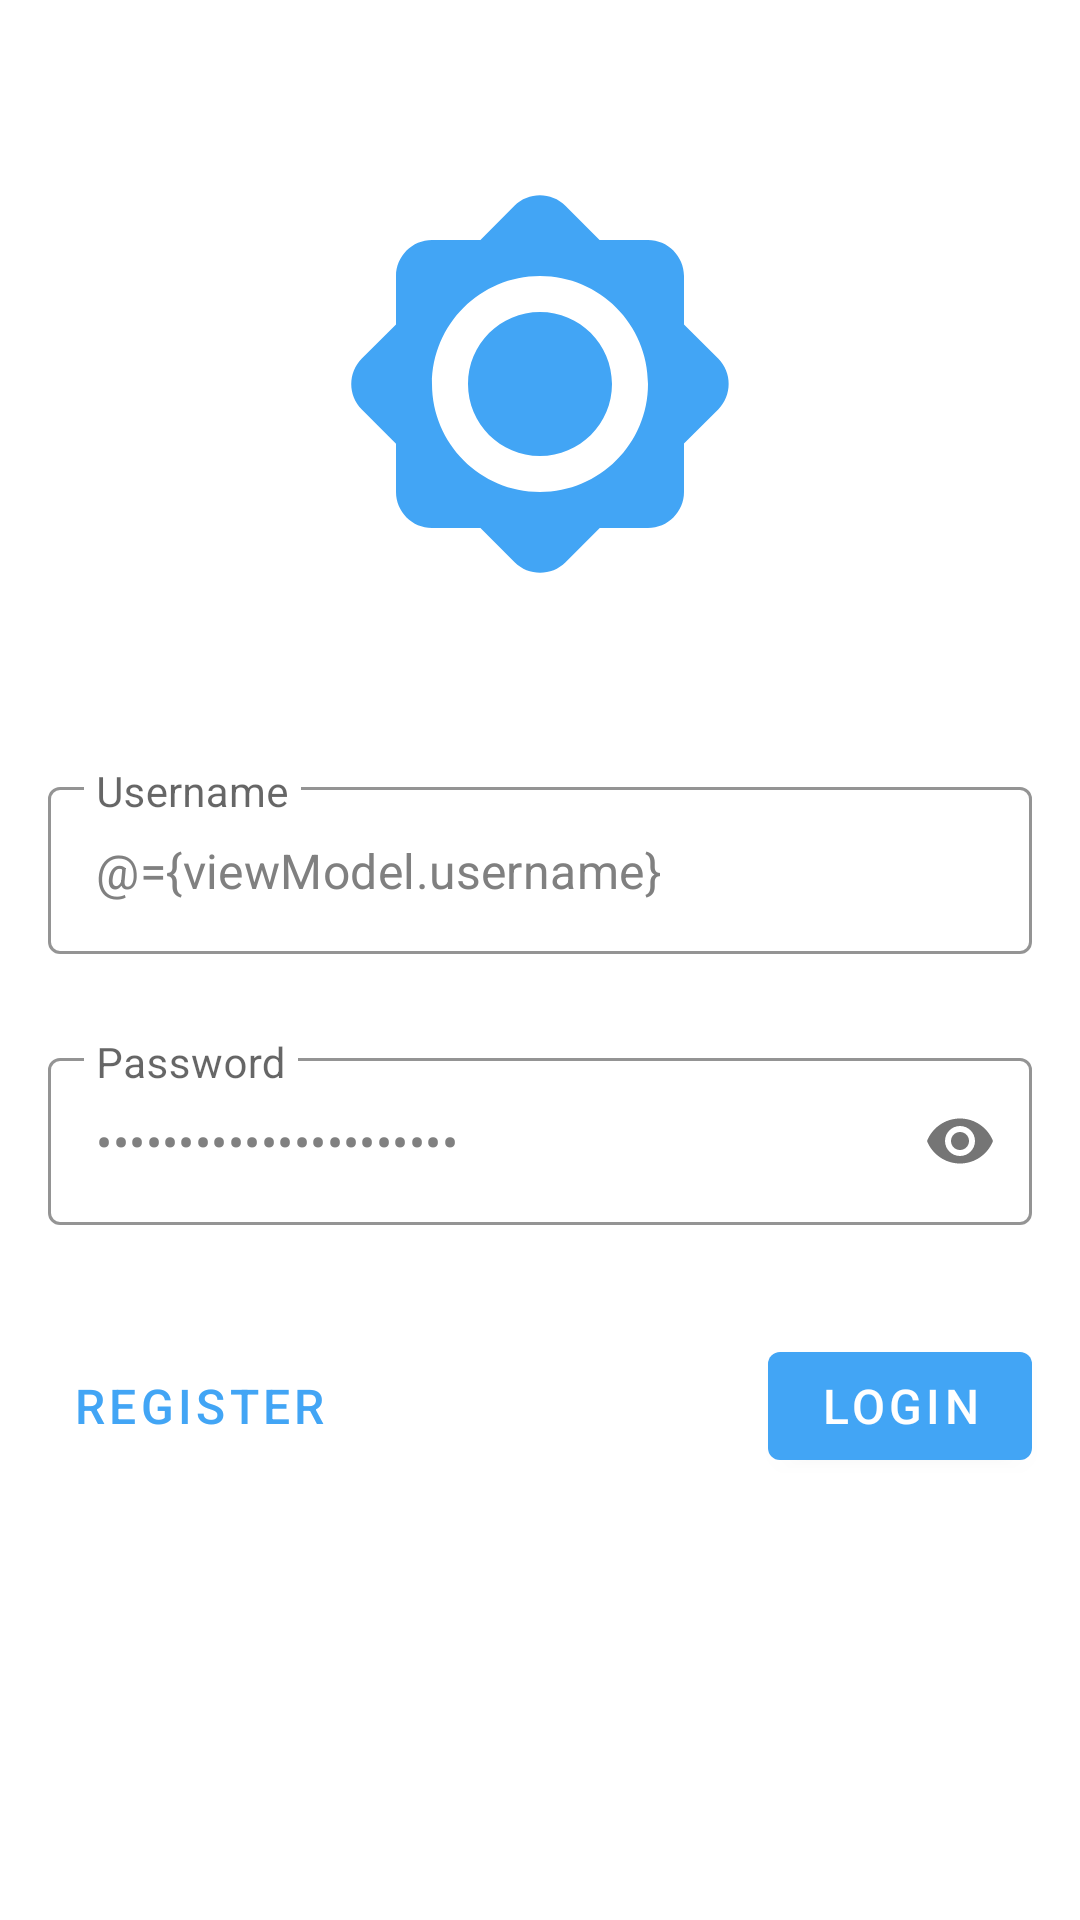

Here is an Android app screen rendered from its layout file. Give the layout XML and the strings, colors and styles it references.
<!-- AndroidManifest.xml: application theme AppTheme -->
<!-- res/layout/fragment_login.xml -->
<?xml version="1.0" encoding="utf-8"?>
<layout xmlns:android="http://schemas.android.com/apk/res/android"
    xmlns:app="http://schemas.android.com/apk/res-auto"
    xmlns:tools="http://schemas.android.com/tools">

    <data>
        <variable
            name="viewModel"
            type="io.github.phearing.phearing.ui.auth.LoginViewModel" />
    </data>

    <ScrollView
        android:layout_width="match_parent"
        android:layout_height="match_parent"
        tools:context=".ui.auth.LoginFragment">

        <androidx.constraintlayout.widget.ConstraintLayout
            android:layout_width="match_parent"
            android:layout_height="wrap_content"
            tools:context=".ui.auth.LoginFragment">

            <ImageView
                android:id="@+id/auth_login_logo"
                android:layout_width="192dp"
                android:layout_height="192dp"
                android:layout_marginTop="32dp"
                android:padding="24dp"
                android:src="@drawable/vector_drawable_sun"
                android:tint="?attr/colorPrimary"
                app:layout_constraintEnd_toEndOf="parent"
                app:layout_constraintStart_toStartOf="parent"
                app:layout_constraintTop_toTopOf="parent"
                tools:ignore="contentDescription" />

            <com.google.android.material.textfield.TextInputLayout
                android:id="@+id/auth_login_username_til"
                style="@style/Widget.PHearing.TextInputLayout"
                android:layout_width="match_parent"
                android:layout_height="wrap_content"
                android:layout_marginStart="16dp"
                android:layout_marginTop="32dp"
                android:layout_marginEnd="16dp"
                app:errorEnabled="true"
                app:layout_constraintEnd_toEndOf="parent"
                app:layout_constraintStart_toStartOf="parent"
                app:layout_constraintTop_toBottomOf="@+id/auth_login_logo">

                <com.google.android.material.textfield.TextInputEditText
                    android:id="@+id/auth_login_username_et"
                    style="@style/Widget.PHearing.TextInputEditText"
                    android:layout_width="match_parent"
                    android:layout_height="wrap_content"
                    android:hint="@string/username"
                    android:text="@={viewModel.username}"
                    android:inputType="text" />
            </com.google.android.material.textfield.TextInputLayout>

            <com.google.android.material.textfield.TextInputLayout
                android:id="@+id/auth_login_password_til"
                style="@style/Widget.PHearing.TextInputLayout"
                android:layout_width="match_parent"
                android:layout_height="wrap_content"
                android:layout_marginStart="16dp"
                android:layout_marginEnd="16dp"
                app:errorEnabled="true"
                app:layout_constraintEnd_toEndOf="parent"
                app:layout_constraintStart_toStartOf="parent"
                app:layout_constraintTop_toBottomOf="@+id/auth_login_username_til"
                app:passwordToggleEnabled="true">

                <com.google.android.material.textfield.TextInputEditText
                    android:id="@+id/auth_login_password_et"
                    style="@style/Widget.PHearing.TextInputEditText"
                    android:layout_width="match_parent"
                    android:layout_height="wrap_content"
                    android:hint="@string/password"
                    android:inputType="textPassword"
                    android:text="@={viewModel.password}" />
            </com.google.android.material.textfield.TextInputLayout>

            <com.google.android.material.button.MaterialButton
                android:id="@+id/auth_login_login_bt"
                style="@style/Widget.PHearing.Button"
                android:layout_width="wrap_content"
                android:layout_height="wrap_content"
                android:layout_marginTop="8dp"
                android:layout_marginEnd="16dp"
                android:text="@string/auth_login"
                app:backgroundTint="?attr/colorPrimary"
                app:layout_constraintEnd_toEndOf="parent"
                app:layout_constraintTop_toBottomOf="@+id/auth_login_password_til" />

            <com.google.android.material.button.MaterialButton
                android:id="@+id/auth_login_register_bt"
                style="@style/Widget.PHearing.TextButton"
                android:layout_width="wrap_content"
                android:layout_height="wrap_content"
                android:layout_marginStart="16dp"
                android:layout_marginTop="8dp"
                android:text="@string/auth_register"
                app:layout_constraintStart_toStartOf="parent"
                app:layout_constraintTop_toBottomOf="@+id/auth_login_password_til" />
        </androidx.constraintlayout.widget.ConstraintLayout>
    </ScrollView>
</layout>
<!-- resources referenced by this layout -->
<resources>
  <!-- drawable vector_drawable_sun (drawable) -->
  <vector xmlns:android="http://schemas.android.com/apk/res/android"
      android:width="24dp"
      android:height="24dp"
      android:viewportWidth="24"
      android:viewportHeight="24">
    <path
        android:fillColor="#FAFAFA"
        android:pathData="M20,8.69V6c0,-1.1 -0.9,-2 -2,-2h-2.69l-1.9,-1.9c-0.78,-0.78 -2.05,-0.78 -2.83,0L8.69,4H6C4.9,4 4,4.9 4,6v2.69l-1.9,1.9c-0.78,0.78 -0.78,2.05 0,2.83l1.9,1.9V18c0,1.1 0.9,2 2,2h2.69l1.9,1.9c0.78,0.78 2.05,0.78 2.83,0l1.9,-1.9H18c1.1,0 2,-0.9 2,-2v-2.69l1.9,-1.9c0.78,-0.78 0.78,-2.05 0,-2.83L20,8.69zM12,18c-3.31,0 -6,-2.69 -6,-6s2.69,-6 6,-6s6,2.69 6,6S15.31,18 12,18zM12,8c-2.21,0 -4,1.79 -4,4s1.79,4 4,4s4,-1.79 4,-4S14.21,8 12,8z"/>
  </vector>
  <string name="auth_login">Login</string>
  <string name="auth_register">Register</string>
  <string name="password">Password</string>
  <string name="username">Username</string>
  <style name="Widget.PHearing.Button" parent="Widget.MaterialComponents.Button">
          <item name="android:textAppearance">@style/TextAppearance.PHearing.Button</item>
      </style>
  <style name="Widget.PHearing.TextButton" parent="Widget.MaterialComponents.Button.TextButton">
          <item name="android:textAppearance">@style/TextAppearance.PHearing.Button</item>
          <item name="android:textColor">?attr/colorPrimary</item>
      </style>
  <style name="Widget.PHearing.TextInputEditText" parent="Widget.MaterialComponents.TextInputEditText.OutlinedBox">
          <item name="android:textColor">@color/PHearing_text_grey</item>
      </style>
  <style name="Widget.PHearing.TextInputLayout" parent="Widget.MaterialComponents.TextInputLayout.OutlinedBox">
          <item name="hintTextAppearance">@style/TextAppearance.PHearing.TextInputLayout.HintText</item>
          <item name="boxStrokeColor">?attr/colorPrimary</item>
          <item name="android:paddingBottom">8dp</item>
      </style>
  <style name="AppTheme" parent="Theme.MaterialComponents.Light.NoActionBar">
          <item name="colorPrimary">@color/colorPrimary</item>
          <item name="colorPrimaryDark">@color/colorPrimaryDark</item>
          <item name="colorAccent">@color/colorAccent</item>
          <item name="android:textColorPrimary">@color/textColorPrimary</item>
      </style>
  <style name="TextAppearance.PHearing.Button" parent="TextAppearance.MaterialComponents.Button">
          <item name="android:textSize">16sp</item>
      </style>
  <color name="PHearing_text_grey">@android:color/tertiary_text_light</color>
  <style name="TextAppearance.PHearing.TextInputLayout.HintText" parent="TextAppearance.MaterialComponents.Subtitle2">
          <item name="android:textColor">?attr/colorPrimary</item>
      </style>
  <color name="colorPrimary">#42A5F5</color>
  <color name="colorPrimaryDark">#1E88E5</color>
  <color name="colorAccent">#E91E63</color>
  <color name="textColorPrimary">#FAFAFA</color>
</resources>
